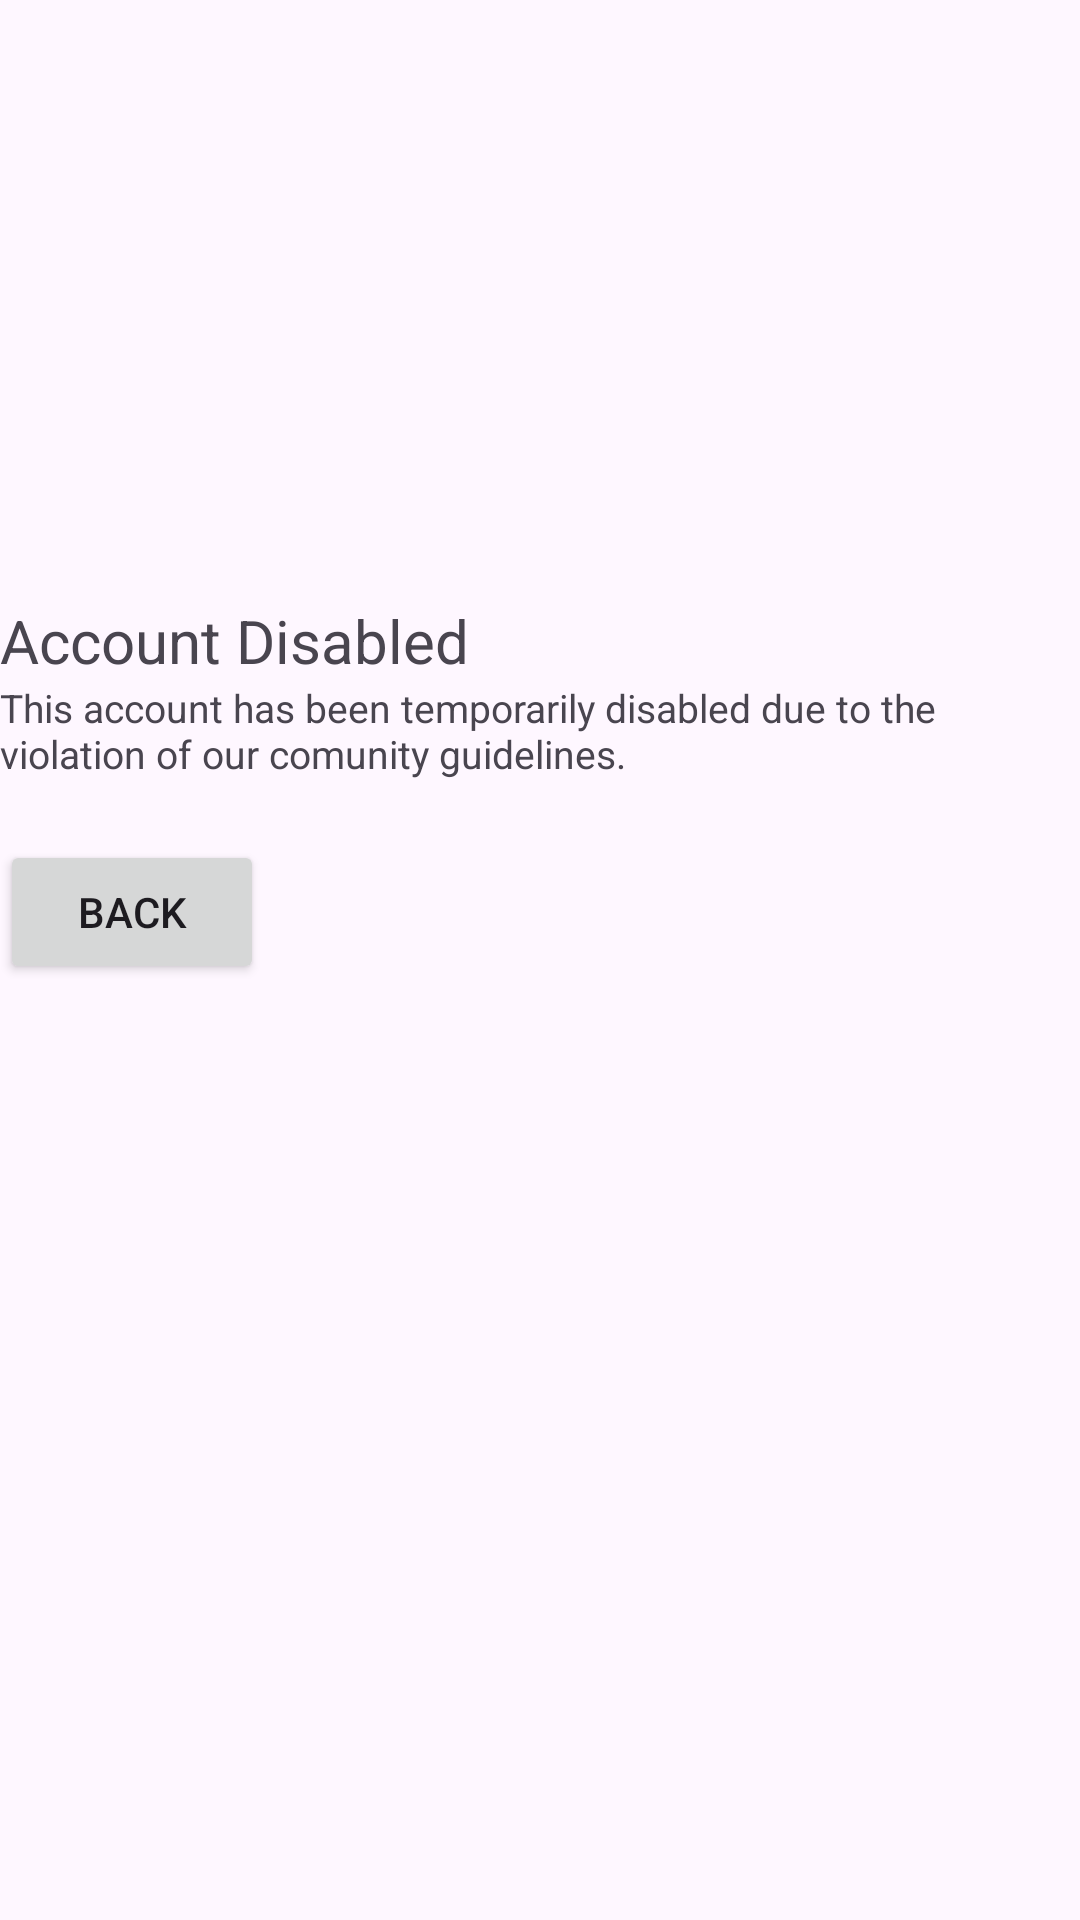

Layout XML and referenced resources for this Android screen:
<!-- AndroidManifest.xml: application theme ThemeWithoutActionBar -->
<!-- res/layout/fragment_disabled_searched_user.xml -->
<?xml version="1.0" encoding="utf-8"?>
<LinearLayout xmlns:android="http://schemas.android.com/apk/res/android"
    xmlns:tools="http://schemas.android.com/tools"
    android:layout_width="match_parent"
    android:orientation="vertical"
    android:layout_height="match_parent"
    android:layout_margin="30dp"
    tools:context=".disabled_user.DisabledSearchedUserFragment">

    <TextView
        android:layout_marginTop="200dp"
        android:layout_width="wrap_content"
        android:layout_height="wrap_content"
        android:text="Account Disabled"
        android:textSize="20sp"/>

    <TextView
        android:layout_width="wrap_content"
        android:layout_height="wrap_content"
        android:text="This account has been temporarily disabled due to the violation of our comunity guidelines."
        android:textSize="13sp"/>

    <Button
        android:id="@+id/btnBack"
        android:text="Back"
        android:layout_marginTop="20dp"
        android:layout_width="wrap_content"
        android:layout_height="wrap_content"/>

</LinearLayout>
<!-- resources referenced by this layout -->
<resources>
  <style name="ThemeWithoutActionBar" parent="Theme.Material3.DayNight.NoActionBar">
          <item name="colorPrimary">@color/primaryPurple</item>
          <item name="colorOnPrimary">@color/white</item>
          <item name="colorSurface">@color/dustyPink</item> 
      </style>
  <color name="primaryPurple">#816CF3</color>
  <color name="white">#FFFFFFFF</color>
  <color name="dustyPink">#E2DAE7</color>
</resources>
